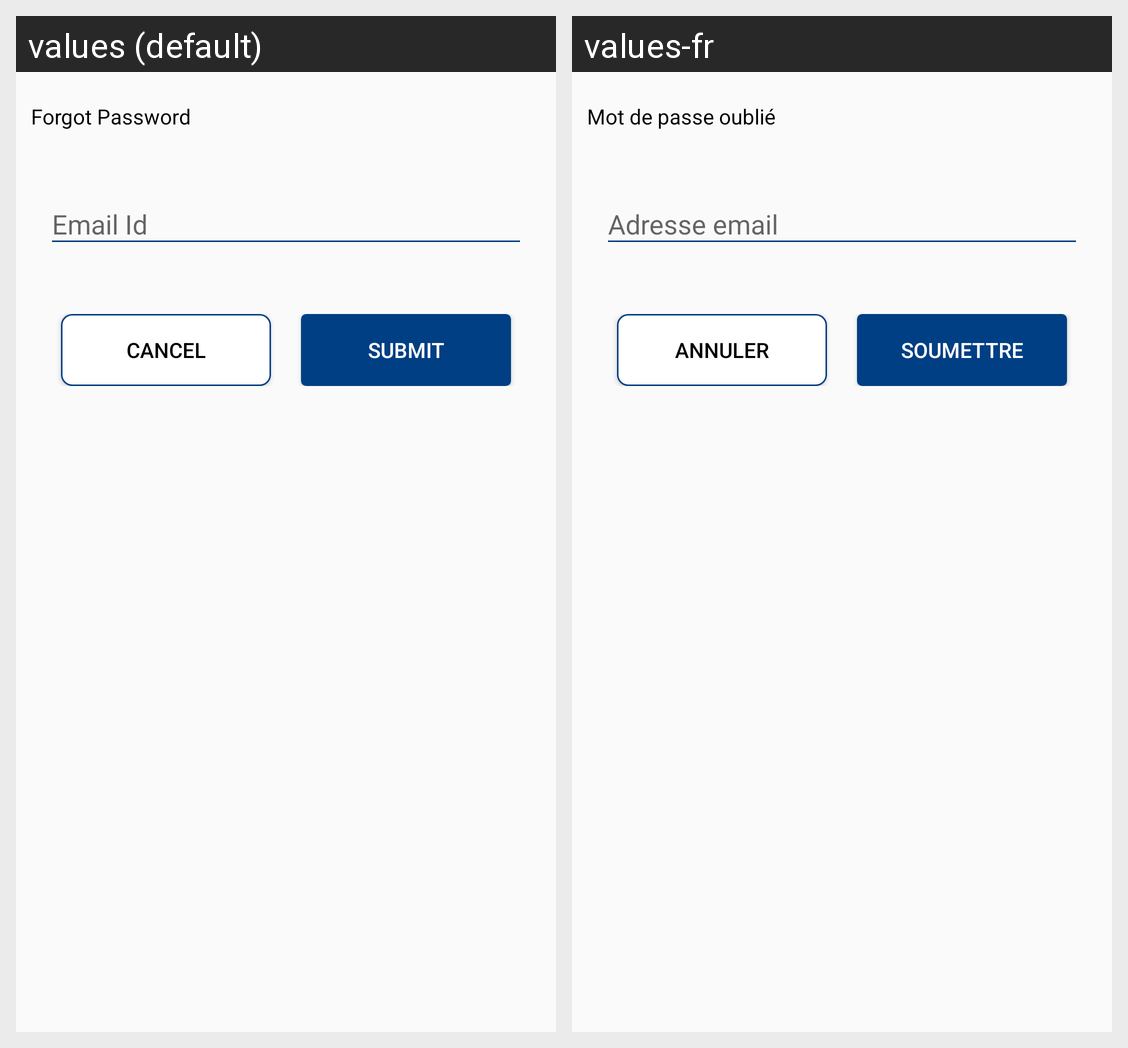

The same Android screen rendered under two of its app's locales, left to right. List the strings drawn on it with the default value and each locale's translation.
Android screen res/layout/forgot_password_dialog.xml rendered under 2 locales, left to right: values (default), values-fr. Device: Nexus 5 (rendered at 1080×1920; each locale shown at half size, 540×960, under a caption strip naming it); theme AppTheme.
Strings drawn on this screen, with the default value and each locale's value (text and hints the layout hard-codes, and strings that could not be matched under every locale, appear in the picture but are not listed):

forget_password
  values: Forgot Password
  values-fr: Mot de passe oublié

cancel
  values: Cancel
  values-fr: Annuler

submit
  values: Submit
  values-fr: Soumettre
